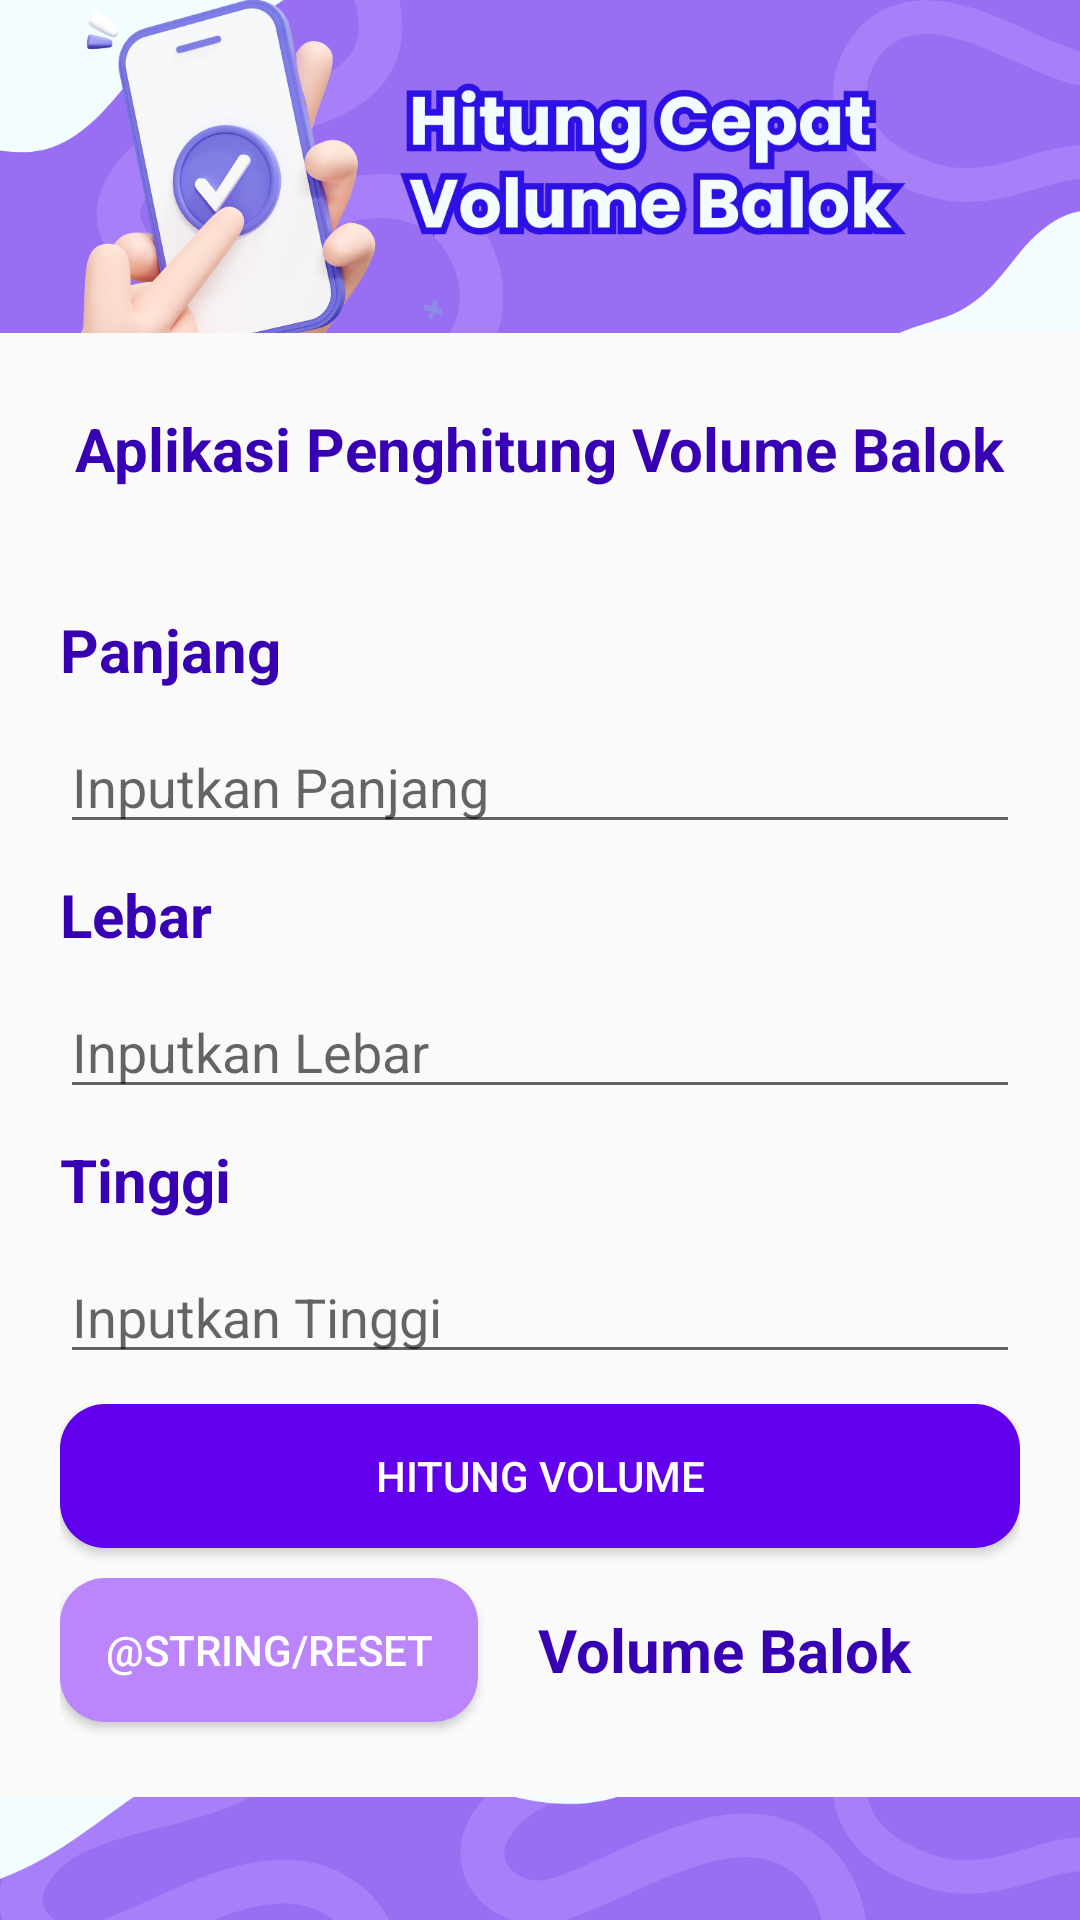

Android layout source for this screen:
<!-- AndroidManifest.xml: activity theme Theme.CalculateVolume -->
<!-- res/layout/activity_main.xml -->
<?xml version="1.0" encoding="UTF-8" ?>
<LinearLayout xmlns:android="http://schemas.android.com/apk/res/android"
    xmlns:tools="http://schemas.android.com/tools"
    android:layout_width="match_parent"
    android:layout_height="match_parent"
    android:background="@drawable/background"
    android:orientation="vertical"
    tools:context=".MainActivity">

    <ImageView
        android:layout_width="match_parent"
        android:layout_height="111dp"
        android:layout_margin="0dp"
        android:padding="0dp"
        android:scaleType="centerCrop"
        android:src="@drawable/header" />

    <LinearLayout
        android:layout_width="match_parent"
        android:layout_height="wrap_content"
        android:layout_margin="20dp"
        android:orientation="vertical">

        <TextView
            android:layout_width="wrap_content"
            android:layout_height="wrap_content"
            android:layout_gravity="center_horizontal"
            android:layout_marginVertical="5dp"
            android:paddingBottom="30dp"
            android:text="@string/aplikasi_penghitung_volume_balok"
            android:textColor="@color/purple_700"
            android:textSize="20sp"
            android:textStyle="bold" />

        <TextView
            android:id="@+id/tv_panjang"
            android:layout_width="match_parent"
            android:layout_height="wrap_content"
            android:layout_marginVertical="5dp"
            android:text="@string/panjang"
            android:textColor="@color/purple_700"
            android:textSize="20sp"
            android:textStyle="bold" />

        <EditText
            android:id="@+id/edt_panjang"
            android:layout_width="match_parent"
            android:layout_height="wrap_content"
            android:layout_marginVertical="5dp"
            android:hint="@string/inputkan_panjang"
            android:inputType="numberDecimal"
            android:lines="1"
            android:textColor="@color/purple_500" />

        <TextView
            android:id="@+id/tv_lebar"
            android:layout_width="match_parent"
            android:layout_height="wrap_content"
            android:layout_marginVertical="5dp"
            android:text="@string/lebar"
            android:textColor="@color/purple_700"
            android:textSize="20sp"
            android:textStyle="bold" />

        <EditText
            android:id="@+id/edt_lebar"
            android:layout_width="match_parent"
            android:layout_height="wrap_content"
            android:layout_marginVertical="5dp"
            android:hint="@string/inputkan_lebar"
            android:inputType="numberDecimal"
            android:lines="1"
            android:textColor="@color/purple_500" />

        <TextView
            android:id="@+id/tv_tinggi"
            android:layout_width="match_parent"
            android:layout_height="wrap_content"
            android:layout_marginVertical="5dp"
            android:text="@string/tinggi"
            android:textColor="@color/purple_700"
            android:textSize="20sp"
            android:textStyle="bold" />

        <EditText
            android:id="@+id/edt_tinggi"
            android:layout_width="match_parent"
            android:layout_height="wrap_content"
            android:layout_marginVertical="5dp"
            android:hint="@string/inputkan_tinggi"
            android:inputType="numberDecimal"
            android:lines="1"
            android:textColor="@color/purple_500" />

        <Button
            android:id="@+id/btn_hitung"
            android:layout_width="match_parent"
            android:layout_height="wrap_content"
            android:layout_marginVertical="5dp"
            android:background="@drawable/rounded_button_background"
            android:text="@string/hitung_volume"
            android:textColor="@color/white" />

        <LinearLayout
            android:layout_width="match_parent"
            android:layout_height="wrap_content"
            android:orientation="horizontal">


            <Button
                android:id="@+id/btn_reset"
                android:layout_width="wrap_content"
                android:layout_height="wrap_content"
                android:layout_marginVertical="5dp"
                android:background="@drawable/rounded_button_background_reset"
                android:paddingHorizontal="15dp"
                android:text="@string/reset"
                android:textColor="@color/white" />

            <TextView
                android:id="@+id/tv_volume"
                android:layout_width="match_parent"
                android:layout_height="match_parent"
                android:layout_gravity="center_horizontal"
                android:layout_marginStart="20dp"
                android:gravity="center_vertical"
                android:text="@string/volume_balok"
                android:textColor="@color/purple_700"
                android:textSize="20sp"
                android:textStyle="bold" />
        </LinearLayout>
    </LinearLayout>

    <ImageView
        android:layout_width="match_parent"
        android:layout_height="wrap_content"
        android:layout_margin="0dp"
        android:padding="0dp"
        android:scaleType="centerCrop"
        android:src="@drawable/footer" />

</LinearLayout>
<!-- resources referenced by this layout -->
<resources>
  <color name="purple_500">#FF6200EE</color>
  <color name="purple_700">#FF3700B3</color>
  <color name="white">#FFFFFFFF</color>
  <!-- drawable footer: png bitmap (drawable, 36859 bytes) -->
  <!-- drawable header: png bitmap (drawable, 234126 bytes) -->
  <!-- drawable rounded_button_background (drawable) -->
  <shape xmlns:android="http://schemas.android.com/apk/res/android"
      android:shape="rectangle">
      <solid android:color="@color/purple_500" />
      <corners android:radius="15dp" /> 
  </shape>
  <!-- drawable rounded_button_background_reset (drawable) -->
  <shape xmlns:android="http://schemas.android.com/apk/res/android"
      android:shape="rectangle">
      <solid android:color="@color/purple_200" />
      <corners android:radius="15dp" /> 
  </shape>
  <string name="aplikasi_penghitung_volume_balok">Aplikasi Penghitung Volume Balok</string>
  <string name="hitung_volume">Hitung Volume</string>
  <string name="inputkan_lebar">Inputkan Lebar</string>
  <string name="inputkan_panjang">Inputkan Panjang</string>
  <string name="inputkan_tinggi">Inputkan Tinggi</string>
  <string name="lebar">Lebar</string>
  <string name="panjang">Panjang</string>
  <string name="tinggi">Tinggi</string>
  <string name="volume_balok">Volume Balok</string>
  <style name="Theme.CalculateVolume" parent="android:Theme.Material.Light.NoActionBar" />
  <color name="purple_200">#FFBB86FC</color>
</resources>
